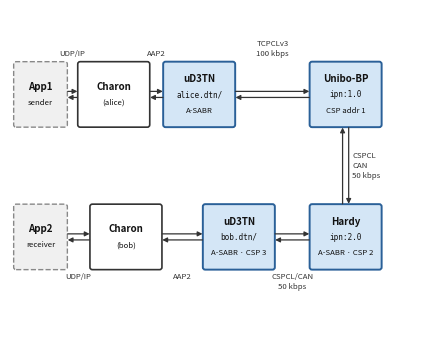

Python code for this plot: (Note: this script raises an exception after producing the figure.)
"""Two-row snake topology for the DTN paper."""

import matplotlib
matplotlib.use("Agg")
import matplotlib.pyplot as plt
from matplotlib.patches import FancyBboxPatch, FancyArrowPatch
from matplotlib.patches import FancyArrowPatch

# ── canvas ────────────────────────────────────────────────────────────────────
fig, ax = plt.subplots(figsize=(14 / 2.54, 11 / 2.54))   # 14 × 11 cm
ax.set_xlim(0, 14)
ax.set_ylim(0, 11)
ax.axis("off")

# Row y-centres
Y1 = 8.2   # top row
Y2 = 3.5   # bottom row
NODE_H = 2.0
HW_BPA = 1.1   # half-width for BPA/Charon nodes
HW_APP = 0.80  # half-width for App nodes

# ── colours ───────────────────────────────────────────────────────────────────
CAN_FILL = "#d4e6f6"
CAN_EDGE = "#2a6098"
BPA_FILL = "#ffffff"
BPA_EDGE = "#333333"
APP_FILL = "#f0f0f0"
APP_EDGE = "#888888"
LINK_COL = "#333333"

# ── node definitions ──────────────────────────────────────────────────────────
# Row 1  (left → right):  App1, Charon-A, alice, Unibo-BP
# Row 2  (right → left):  Hardy (below Unibo-BP), bob, Charon-B, App2
#
# X positions chosen so that:
#   • Unibo-BP and Hardy share the same x (vertical CAN link)
#   • bob is clearly to the RIGHT of alice (so no CAN-region overlap)

X_APP1  = 1.0    # App1  right = 1.80
X_CHA   = 3.4    # ChA   [2.30, 4.50]  gap from App1: 0.50
X_ALICE = 6.2    # Alice [5.10, 7.30]  gap from ChA:  0.60
X_UNIBO = 11.0   # Unibo [9.90, 12.1]  gap from Alice: 2.60
X_HARDY = 11.0   # Hardy [9.90, 12.1]  directly below Unibo
X_BOB   = 7.5    # Bob   [6.40, 8.60]  gap from Hardy: 1.30
X_CHB   = 3.8    # ChB   [2.70, 4.90]  gap from Bob:   1.50
X_APP2  = 1.0    # App2  right = 1.80  gap from ChB:   0.90

# ── styles ────────────────────────────────────────────────────────────────────
S_APP = dict(facecolor=APP_FILL, edgecolor=APP_EDGE, linestyle="--", lw=1.0)
S_BPA = dict(facecolor=BPA_FILL, edgecolor=BPA_EDGE, linestyle="-",  lw=1.2)
S_CAN = dict(facecolor=CAN_FILL, edgecolor=CAN_EDGE, linestyle="-",  lw=1.4)

def box(xc, yc, hw, style_kw):
    ax.add_patch(FancyBboxPatch(
        (xc - hw, yc - NODE_H / 2), 2 * hw, NODE_H,
        boxstyle="round,pad=0.08", zorder=2, **style_kw,
    ))

def label(xc, yc, lines, mono_idx=()):
    n = len(lines)
    for i, text in enumerate(lines):
        ty = yc + ((n - 1) / 2 - i) * 0.52
        is_title = (i == 0)
        is_mono  = i in mono_idx
        is_italic = "Charon" in text and is_title
        ax.text(
            xc, ty, text,
            ha="center", va="center",
            fontsize=7.0 if is_title else 5.6,
            fontweight="bold" if is_title else "normal",
            fontstyle="italic" if is_italic else "normal",
            fontfamily="monospace" if is_mono else "sans-serif",
            color="#111111", zorder=3,
        )

def bilink(x1, y1, x2, y2, lbl, lbl_side="above"):
    """Draw two arrows (forward + back) and a label outside the node boxes."""
    dx, dy = x2 - x1, y2 - y1
    length = (dx**2 + dy**2) ** 0.5 or 1e-9
    ox, oy = -dy / length * 0.10, dx / length * 0.10

    ax.add_patch(FancyArrowPatch(
        (x1 + ox, y1 + oy), (x2 + ox, y2 + oy),
        arrowstyle="-|>", mutation_scale=7,
        color=LINK_COL, lw=0.9, zorder=4,
    ))
    ax.add_patch(FancyArrowPatch(
        (x2 - ox, y2 - oy), (x1 - ox, y1 - oy),
        arrowstyle="-|>", mutation_scale=7,
        color=LINK_COL, lw=0.9, zorder=4,
    ))
    xm, ym = (x1 + x2) / 2, (y1 + y2) / 2
    # place labels *outside* node boxes: ym ± (NODE_H/2 + margin)
    if lbl_side == "above":
        ax.text(xm, ym + NODE_H / 2 + 0.22, lbl, ha="center", va="bottom",
                fontsize=5.6, color=LINK_COL, linespacing=1.3, zorder=5)
    elif lbl_side == "below":
        ax.text(xm, ym - NODE_H / 2 - 0.18, lbl, ha="center", va="top",
                fontsize=5.6, color=LINK_COL, linespacing=1.3, zorder=5)
    elif lbl_side == "right":
        ax.text(xm + 0.22, ym, lbl, ha="left", va="center",
                fontsize=5.6, color=LINK_COL, linespacing=1.3, zorder=5)

# ── Row 1 nodes ───────────────────────────────────────────────────────────────
box(X_APP1,  Y1, HW_APP, S_APP)
label(X_APP1, Y1, ["App1", "sender"])

box(X_CHA,   Y1, HW_BPA, S_BPA)
label(X_CHA,  Y1, ["Charon", "(alice)"])

box(X_ALICE, Y1, HW_BPA, S_CAN)
label(X_ALICE, Y1, ["uD3TN", "alice.dtn/", "A-SABR"], mono_idx=(1,))

box(X_UNIBO, Y1, HW_BPA, S_CAN)
label(X_UNIBO, Y1, ["Unibo-BP", "ipn:1.0", "CSP addr 1"], mono_idx=(1,))

# ── Row 2 nodes ───────────────────────────────────────────────────────────────
box(X_HARDY, Y2, HW_BPA, S_CAN)
label(X_HARDY, Y2, ["Hardy", "ipn:2.0", "A-SABR · CSP 2"], mono_idx=(1,))

box(X_BOB,   Y2, HW_BPA, S_CAN)
label(X_BOB,  Y2, ["uD3TN", "bob.dtn/", "A-SABR · CSP 3"], mono_idx=(1,))

box(X_CHB,   Y2, HW_BPA, S_BPA)
label(X_CHB,  Y2, ["Charon", "(bob)"])

box(X_APP2,  Y2, HW_APP, S_APP)
label(X_APP2, Y2, ["App2", "receiver"])

# ── CAN region label (brace-style annotation) ─────────────────────────────────
can_lx = X_BOB  - HW_BPA - 0.2
can_rx = X_HARDY + HW_BPA + 0.2
# pushed down so it clears the "below" link labels (which sit at Y2-NODE_H/2-0.18)
can_by = Y2 - NODE_H / 2 - 1.0
# horizontal bracket


# ── Row 1 horizontal links ────────────────────────────────────────────────────
bilink(X_APP1 + HW_APP,  Y1, X_CHA  - HW_BPA, Y1, "UDP/IP",        "above")
bilink(X_CHA  + HW_BPA,  Y1, X_ALICE - HW_BPA, Y1, "AAP2",          "above")
bilink(X_ALICE + HW_BPA, Y1, X_UNIBO - HW_BPA, Y1, "TCPCLv3\n100 kbps", "above")

# ── Vertical link (Unibo-BP → Hardy, CAN) ────────────────────────────────────
bilink(X_UNIBO, Y1 - NODE_H / 2, X_HARDY, Y2 + NODE_H / 2,
       "CSPCL\nCAN\n50 kbps", "right")

# ── Row 2 horizontal links (right → left in flow, drawn left→right visually) ──
bilink(X_BOB   + HW_BPA, Y2, X_HARDY - HW_BPA, Y2, "CSPCL/CAN\n50 kbps", "below")
bilink(X_CHB   + HW_BPA, Y2, X_BOB   - HW_BPA, Y2, "AAP2",               "below")
bilink(X_APP2  + HW_APP,  Y2, X_CHB   - HW_BPA, Y2, "UDP/IP",             "below")

# ── save ──────────────────────────────────────────────────────────────────────
out = "/home/prnm691/Documents/DTN-paper/topology.png"
plt.savefig(out, dpi=250, bbox_inches="tight", facecolor="white")
plt.close()
print(f"Saved: {out}")
